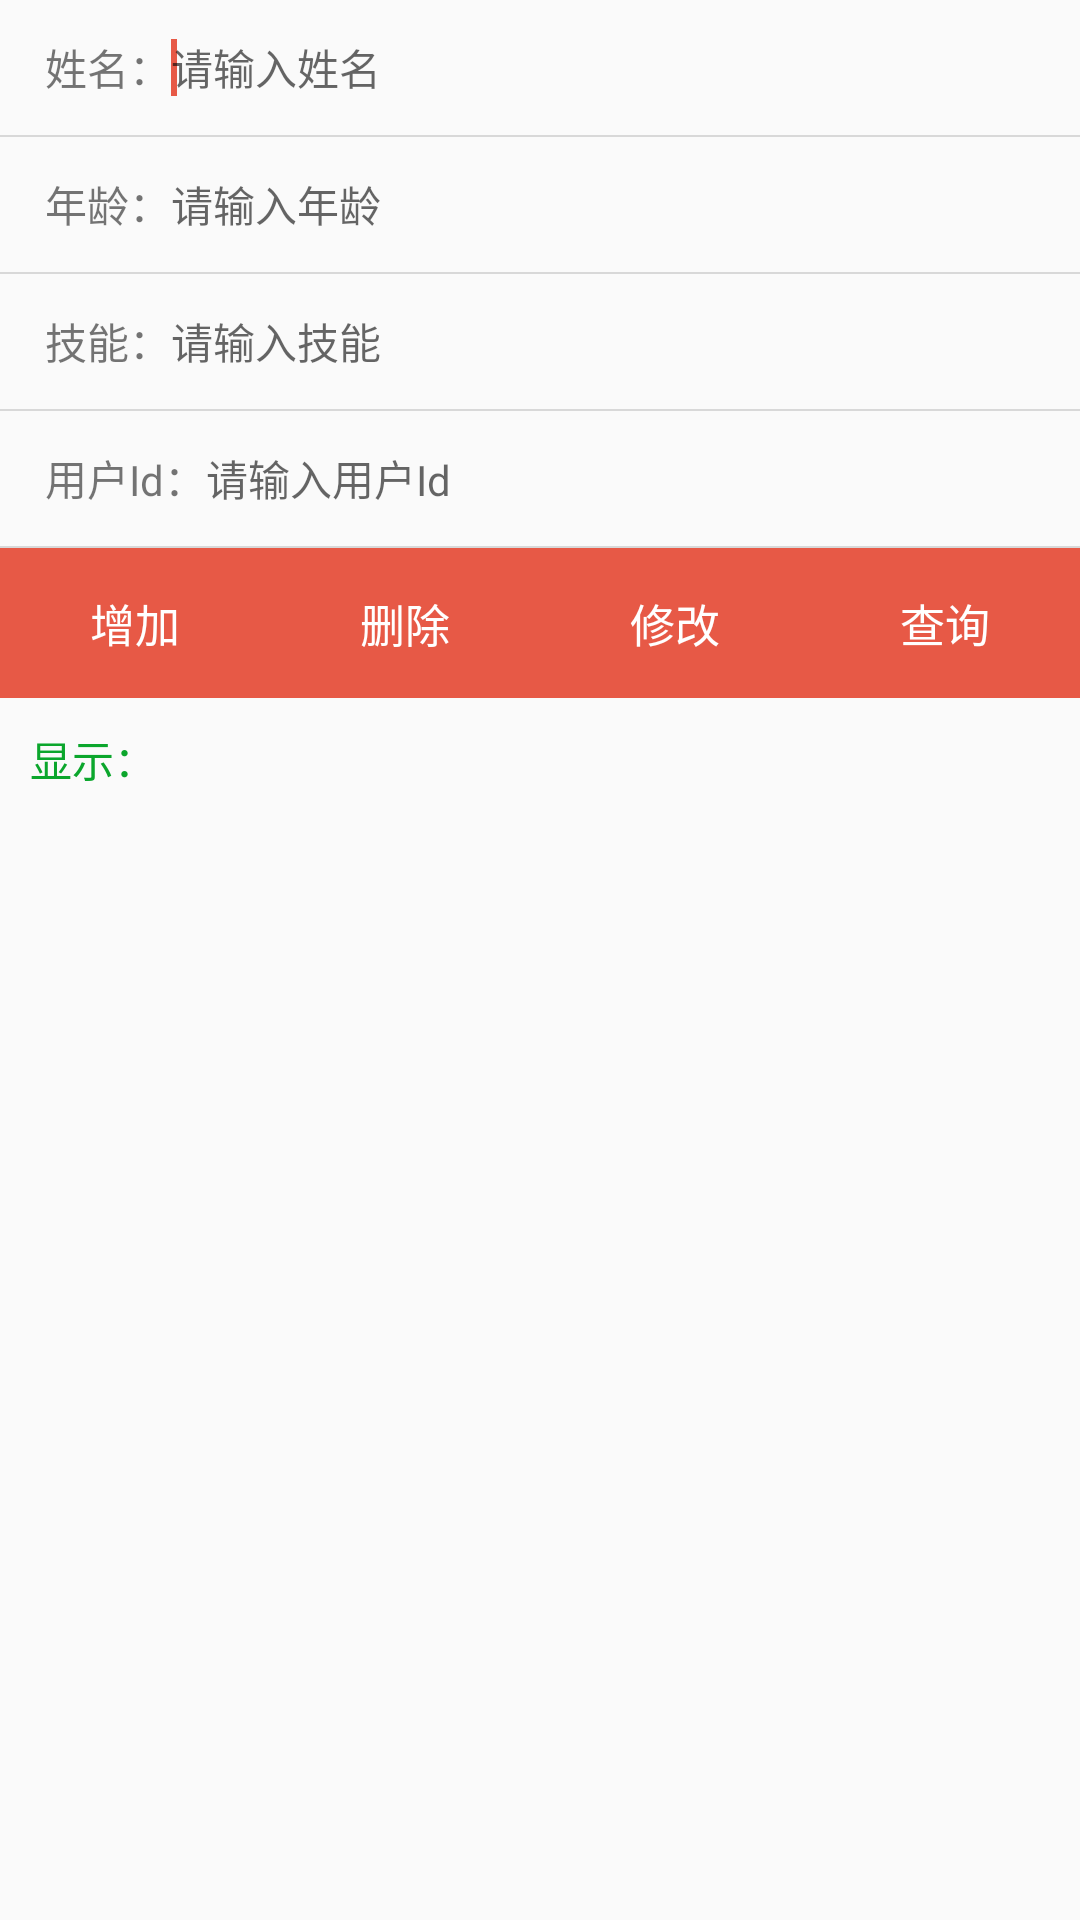

Reconstruct the res/layout file that produces this screen, plus the resources it refers to.
<!-- AndroidManifest.xml: application theme AppTheme -->
<!-- res/layout/activity_my_dao.xml -->
<?xml version="1.0" encoding="utf-8"?>
<layout xmlns:android="http://schemas.android.com/apk/res/android"
    xmlns:app="http://schemas.android.com/apk/res-auto">

    <data>

        <variable
            name="myDao"
            type="com.greendao.MyDaoViewModel" />

    </data>

    <LinearLayout
        android:layout_width="match_parent"
        android:layout_height="wrap_content"
        android:orientation="vertical">

        <LinearLayout
            android:layout_width="match_parent"
            android:layout_height="45dp"
            android:gravity="center_vertical"
            android:orientation="horizontal"
            android:paddingLeft="15dp"
            android:paddingRight="15dp">

            <TextView
                android:layout_width="wrap_content"
                android:layout_height="wrap_content"
                android:text="姓名："
                android:textSize="14sp" />

            <EditText
                android:id="@+id/etName"
                android:layout_width="match_parent"
                android:layout_height="match_parent"
                android:background="@color/transparent"
                android:hint="请输入姓名"
                android:imeOptions="actionNext"
                android:singleLine="true"
                android:textSize="14sp">

                <requestFocus />
            </EditText>
        </LinearLayout>

        <View
            android:layout_width="match_parent"
            android:layout_height="0.5sp"
            android:background="#d8d8d8" />

        <LinearLayout
            android:layout_width="match_parent"
            android:layout_height="45dp"
            android:gravity="center_vertical"
            android:orientation="horizontal"
            android:paddingLeft="15dp"
            android:paddingRight="15dp">

            <TextView
                android:layout_width="wrap_content"
                android:layout_height="wrap_content"
                android:text="年龄："
                android:textSize="14sp" />

            <EditText
                android:id="@+id/etAge"
                android:layout_width="match_parent"
                android:layout_height="match_parent"
                android:background="@color/transparent"
                android:hint="请输入年龄"
                android:imeOptions="actionNext"
                android:singleLine="true"
                android:textSize="14sp" />
        </LinearLayout>

        <View
            android:layout_width="match_parent"
            android:layout_height="0.5sp"
            android:background="#d8d8d8" />

        <LinearLayout
            android:layout_width="match_parent"
            android:layout_height="45dp"
            android:gravity="center_vertical"
            android:orientation="horizontal"
            android:paddingLeft="15dp"
            android:paddingRight="15dp">

            <TextView
                android:layout_width="wrap_content"
                android:layout_height="wrap_content"
                android:text="技能："
                android:textSize="14sp" />

            <EditText
                android:id="@+id/etSkill"
                android:layout_width="match_parent"
                android:layout_height="match_parent"
                android:background="@color/transparent"
                android:hint="请输入技能"
                android:imeOptions="actionNext"
                android:singleLine="true"
                android:textSize="14sp" />
        </LinearLayout>

        <View
            android:layout_width="match_parent"
            android:layout_height="0.5sp"
            android:background="#d8d8d8" />

        <LinearLayout
            android:layout_width="match_parent"
            android:layout_height="45dp"
            android:gravity="center_vertical"
            android:orientation="horizontal"
            android:paddingLeft="15dp"
            android:paddingRight="15dp">

            <TextView
                android:layout_width="wrap_content"
                android:layout_height="wrap_content"
                android:text="用户Id："
                android:textSize="14sp" />

            <EditText
                android:id="@+id/etId"
                android:layout_width="match_parent"
                android:layout_height="match_parent"
                android:background="@color/transparent"
                android:hint="请输入用户Id"
                android:imeOptions="actionDone"
                android:inputType="number"
                android:singleLine="true"
                android:textSize="14sp" />
        </LinearLayout>

        <View
            android:layout_width="match_parent"
            android:layout_height="0.5sp"
            android:background="#d8d8d8" />

        <LinearLayout
            android:layout_width="match_parent"
            android:layout_height="50dp"
            android:background="@color/colorAccent"
            android:orientation="horizontal">

            <Button
                android:id="@+id/btnAdd"
                android:layout_width="0dp"
                android:layout_height="match_parent"
                android:layout_weight="1"
                android:background="@color/transparent"
                android:text="增加"
                android:textColor="@color/white"
                android:textSize="15sp" />

            <Button
                android:id="@+id/btnDelete"
                android:layout_width="0dp"
                android:layout_height="match_parent"
                android:layout_weight="1"
                android:background="@color/transparent"
                android:text="删除"
                android:textColor="@color/white"
                android:textSize="15sp" />

            <Button
                android:id="@+id/btnUpdate"
                android:layout_width="0dp"
                android:layout_height="match_parent"
                android:layout_weight="1"
                android:background="@color/transparent"
                android:text="修改"
                android:textColor="@color/white"
                android:textSize="15sp" />

            <Button
                android:id="@+id/btnQuery"
                android:layout_width="0dp"
                android:layout_height="match_parent"
                android:layout_weight="1"
                android:background="@color/transparent"
                android:text="查询"
                android:textColor="@color/white"
                android:textSize="15sp" />
        </LinearLayout>

        <TextView
            android:layout_width="wrap_content"
            android:layout_height="wrap_content"
            android:layout_margin="10dp"
            android:text="显示："
            android:textColor="@color/Green"
            android:textSize="14sp" />

        <TextView
            android:layout_width="match_parent"
            android:layout_height="wrap_content"
            android:layout_marginLeft="10dp"
            android:layout_marginRight="10dp"
            android:textColor="@color/Orange"
            android:textSize="14sp"
            app:show="@{myDao.getUserList()}" />
    </LinearLayout>

</layout>
<!-- resources referenced by this layout -->
<resources>
  <color name="Green">#0ba62c</color>
  <color name="Orange">#e75946</color>
  <color name="colorAccent">#e75946</color>
  <color name="transparent">#00000000</color>
  <color name="white">#ffffff</color>
  <style name="AppTheme" parent="Theme.AppCompat.Light.DarkActionBar">
          
          <item name="colorPrimary">@color/colorPrimary</item>
          <item name="colorPrimaryDark">@color/colorPrimaryDark</item>
          <item name="colorAccent">@color/colorAccent</item>
          <item name="windowNoTitle">true</item>
          <item name="windowActionBar">false</item>
      </style>
  <color name="colorPrimary">#353536</color>
  <color name="colorPrimaryDark">#262626</color>
</resources>
